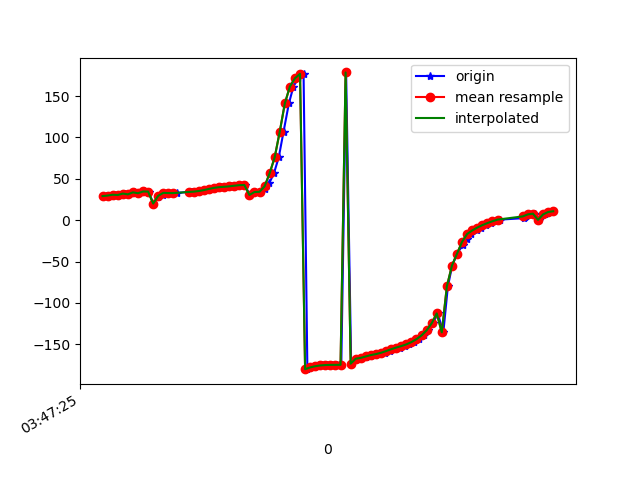

Data behind this chart, as committed beside it:
1618804045463, 1499729303300239, 28.834675, 71.258896, -89.72303
1618804045472, 1499729322531009, 29.45, 70.74, -90.83
1618804045496, 1499729341761779, 29.79, 71.16, -91.1
1618804045510, 1499729360992549, 30.79, 70.69, -92.87
1618804045532, 1499729380223319, 30.46, 70.98, -92.2
1618804045548, 1499729399454089, 32.19, 70.67, -95.03
1618804045566, 1499729418684859, 31.25, 70.73, -93.47
1618804045585, 1499729438054798, 33.67, 70.63, -97.02
1618804045604, 1499729457285568, 32.6, 70.4, -95.26
1618804045624, 1499729476516338, 34.7, 70.68, -98.01
1618804045643, 1499729495747108, 34.58, 70.19, -98.01
1618804045660, 1499729514977878, 20.14, 71.63, -81.68
1618804045680, 1499729534208648, 28.08, 70.87, -94.56
1618804045699, 1499729553439418, 30.98, 70.21, -99
1618804045718, 1499729572670188, 33.07, 70.32, -101.8
1618804045738, 1499729591900958, 32.82, 69.87, -101.7
1618804045756, 1499729611131728, 32.79, 70.22, -101
1618804045810, 1499729630362498, 34.66, 69.9, -104.2
1618804045812, 1499729649593268, 33.95, 69.79, -103.3
1618804045813, 1499729668824038, 33.81, 69.79, -103
1618804045835, 1499729688054808, 34.52, 69.7, -104
1618804045852, 1499729707285578, 35.29, 69.6, -104.9
1618804045871, 1499729726516348, 36.4, 69.45, -106.2
1618804045889, 1499729745747118, 37.81, 69.26, -107.7
1618804045908, 1499729764977888, 39.08, 69.13, -109.1
1618804045928, 1499729784208658, 39.92, 69.08, -110.1
1618804045950, 1499729803439428, 40.39, 69.16, -110.7
1618804045967, 1499729822670198, 40.91, 69.32, -111.3
1618804045985, 1499729841900968, 41.66, 69.6, -112.2
1618804046004, 1499729861131738, 42.34, 70.06, -113
1618804046023, 1499729880362508, 42.56, 70.8, -113.3
1618804046041, 1499729899593278, 30.52, 71.97, -106.6
1618804046061, 1499729918824048, 34.05, 73.77, -112.3
1618804046080, 1499729938054818, 34.33, 75.73, -112.7
1618804046103, 1499729957285588, 37.33, 77.71, -115.7
1618804046118, 1499729976516358, 44.46, 79.72, -122.5
1618804046137, 1499729995747128, 56.7, 81.73, -134.3
1618804046156, 1499730014977898, 76.06, 83.63, -153
1618804046175, 1499730034208668, 107.1, 84.71, 176.7
1618804046196, 1499730053439438, 141.1, 83.86, 143.4
1618804046214, 1499730072670208, 161.6, 81.3, 123.6
1618804046233, 1499730091900978, 171.5, 77.86, 114.2
1618804046254, 1499730111131748, 176.8, 74.06, 109.3
1618804046269, 1499730130362518, -179.9, 70.16, 106.2
1618804046289, 1499730149593288, -177.8, 66.25, 104.1
1618804046310, 1499730168824058, -176.4, 62.45, 102.4
1618804046327, 1499730188054828, -175.4, 58.89, 101.1
1618804046346, 1499730207285598, -175, 55.6, 100.2
1618804046367, 1499730226516368, -174.8, 52.64, 99.52
1618804046385, 1499730245747138, -174.7, 50.05, 98.93
1618804046403, 1499730264977908, -174.7, 47.96, 98.32
1618804046422, 1499730284208678, 178.5, 48.01, 106.1
1618804046442, 1499730303439448, -173.3, 45.77, 100.1
1618804046463, 1499730322670218, -167.3, 44.62, 95.59
1618804046482, 1499730341900988, -166.3, 44.46, 94.57
1618804046500, 1499730361131758, -165.2, 44.77, 93.56
1618804046518, 1499730380362528, -164, 45.51, 92.64
1618804046538, 1499730399593298, -162.9, 46.67, 91.81
1618804046555, 1499730418824068, -161.7, 48.2, 91.01
1618804046577, 1499730438054838, -160.1, 50, 89.91
1618804046596, 1499730457285608, -158.1, 52.09, 88.41
... 34 more rows
